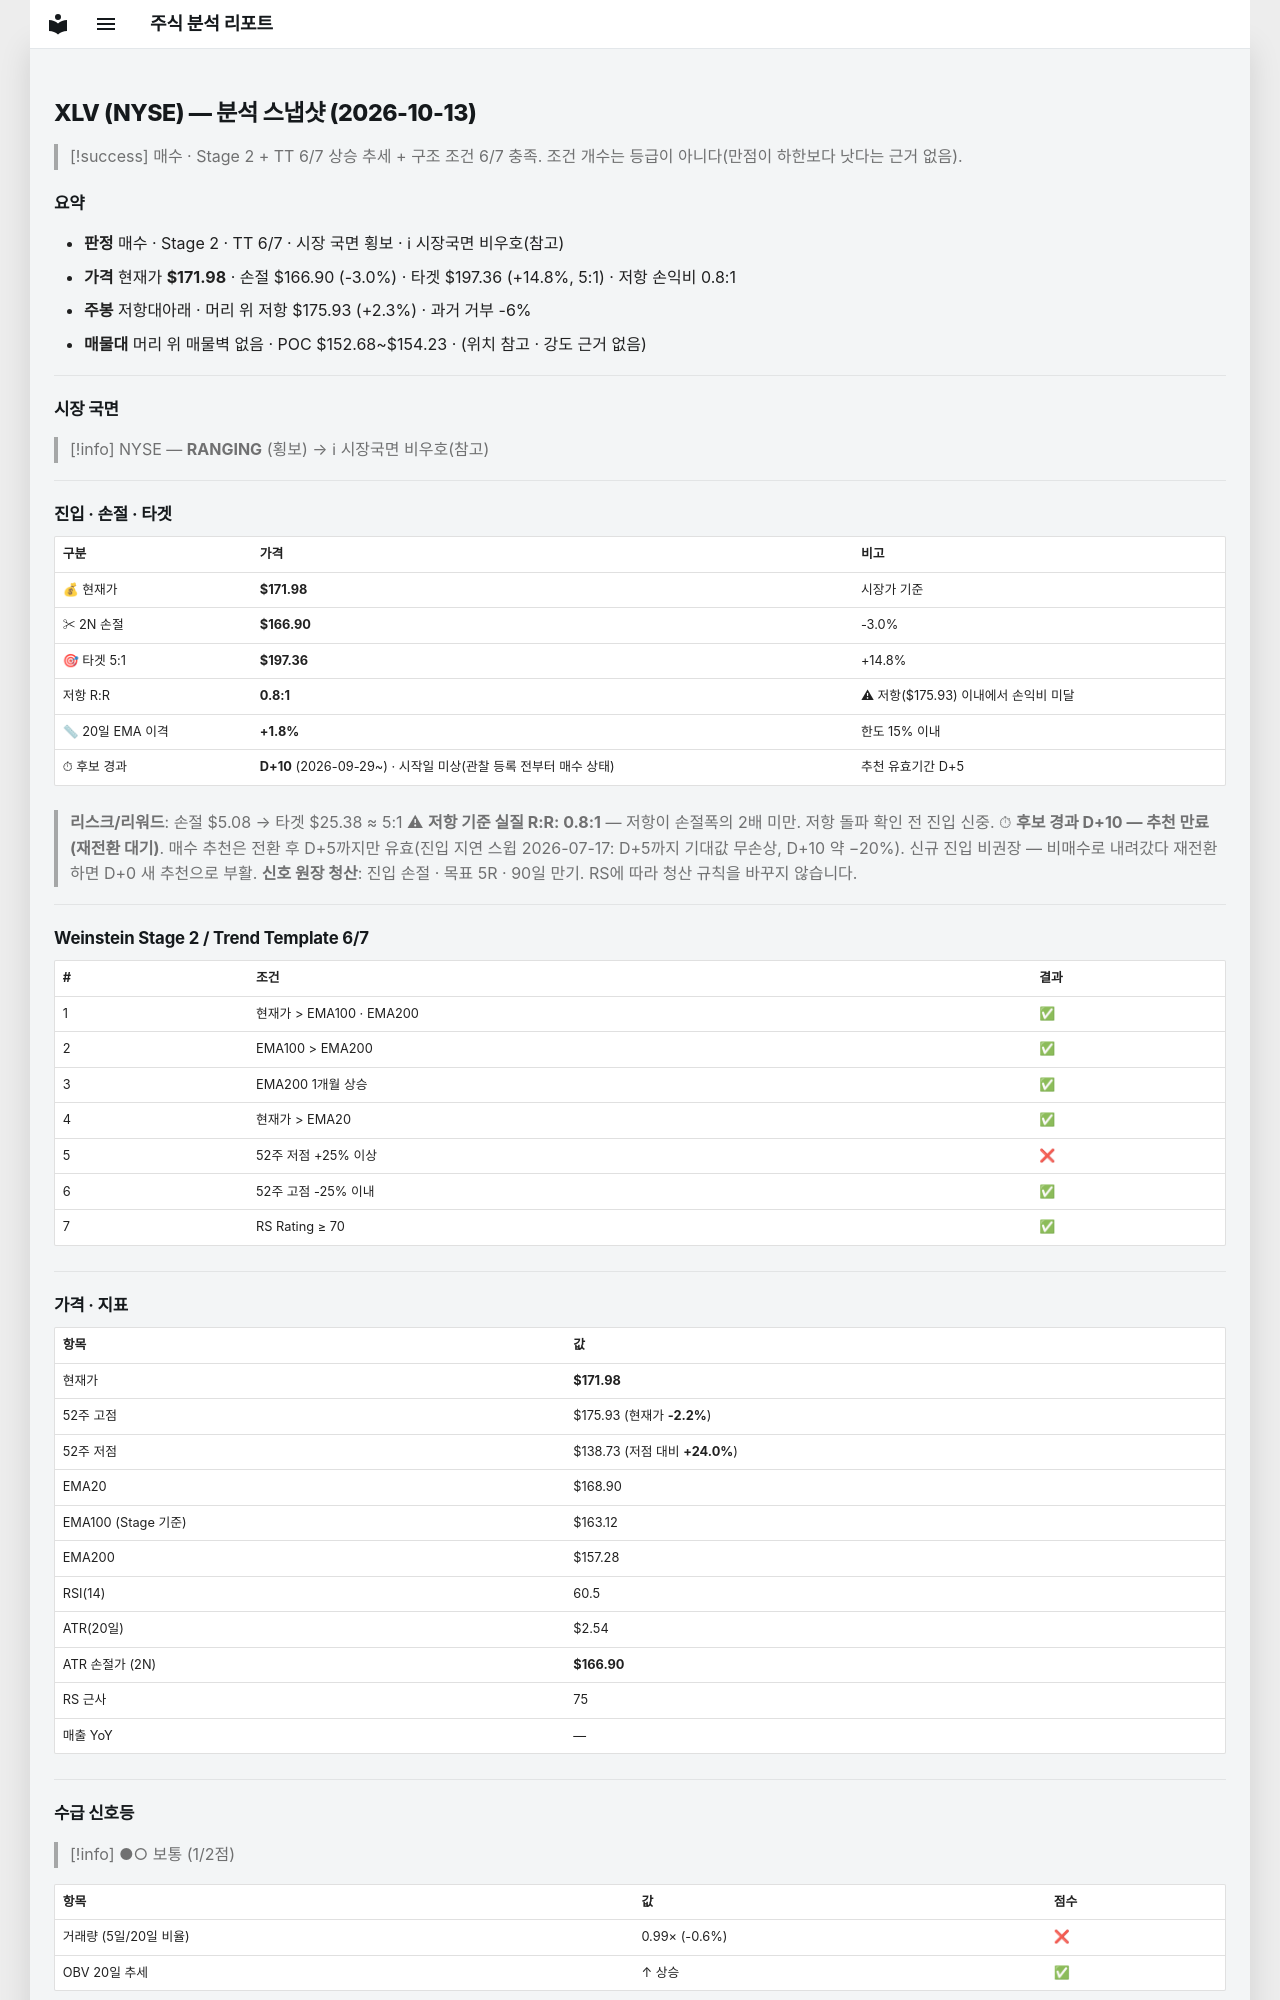

repository: soloandco/stock-reports · page: snapshots/XLV-2026-10-13/index.html · generator: mkdocs

---
type: analysis-snapshot
title: XLV 분석 스냅샷
ticker: XLV
market: NYSE
created: 2026-10-13
updated: 2026-10-13
bar-date: 2026-10-12
verdict: 매수관찰
real-rr: 0.78
sma50-gap-pct: 1.8
candidate-days: 10
candidate-since: 2026-09-29
candidate-start-unknown: true
weekly-position: 저항대아래
weekly-overhead-price: 175.93
weekly-overhead-pct: 2.3
stage: 2
trend-template-score: 6
tt-max: 7
ma-set: ema-20-100-200
price: 171.97999572753906
stop-price: 166.90392857631946
market-regime: RANGING
supply-demand-score: 1/2
supply-demand-label: 보통
status: tracking
tags:
  - stock-agent
  - watchlist
  - XLV
  - analysis
related:
  - "[[analysis-template]]"
---

# XLV (NYSE) — 분석 스냅샷 (2026-10-13)

> [!success] 매수 · Stage 2 + TT 6/7
> 상승 추세 + 구조 조건 6/7 충족. 조건 개수는 등급이 아니다(만점이 하한보다 낫다는 근거 없음).

## 요약

- **판정** 매수 · Stage 2 · TT 6/7 · 시장 국면 횡보 · ℹ 시장국면 비우호(참고)
- **가격** 현재가 **$171.98** · 손절 $166.90 (-3.0%) · 타겟 $197.36 (+14.8%, 5:1) · 저항 손익비 0.8:1
- **주봉** 저항대아래 · 머리 위 저항 $175.93 (+2.3%) · 과거 거부 -6%
- **매물대** 머리 위 매물벽 없음 · POC $152.68~$154.23 · (위치 참고 · 강도 근거 없음)

---

## 시장 국면

> [!info] NYSE — **RANGING** (횡보) → ℹ 시장국면 비우호(참고)

---

## 진입 · 손절 · 타겟

| 구분 | 가격 | 비고 |
|------|------|------|
| 💰 현재가 | **$171.98** | 시장가 기준 |
| ✂ 2N 손절 | **$166.90** | -3.0% |
| 🎯 타겟 5:1 | **$197.36** | +14.8% |
| 저항 R:R | **0.8:1** | ⚠ 저항($175.93) 이내에서 손익비 미달 |
| 📏 20일 EMA 이격 | **+1.8%** | 한도 15% 이내 |
| ⏱ 후보 경과 | **D+10** (2026-09-29~) · 시작일 미상(관찰 등록 전부터 매수 상태) | 추천 유효기간 D+5 |

> **리스크/리워드**: 손절 $5.08 → 타겟 $25.38 ≈ 5:1
> ⚠ **저항 기준 실질 R:R: 0.8:1** — 저항이 손절폭의 2배 미만. 저항 돌파 확인 전 진입 신중.
> ⏱ **후보 경과 D+10 — 추천 만료(재전환 대기)**. 매수 추천은 전환 후 D+5까지만 유효(진입 지연 스윕 2026-07-17: D+5까지 기대값 무손상, D+10 약 −20%). 신규 진입 비권장 — 비매수로 내려갔다 재전환하면 D+0 새 추천으로 부활.
> **신호 원장 청산**: 진입 손절 · 목표 5R · 90일 만기. RS에 따라 청산 규칙을 바꾸지 않습니다.

---

## Weinstein Stage 2 / Trend Template 6/7

| # | 조건 | 결과 |
|---|------|------|
| 1 | 현재가 > EMA100 · EMA200 | ✅ |
| 2 | EMA100 > EMA200 | ✅ |
| 3 | EMA200 1개월 상승 | ✅ |
| 4 | 현재가 > EMA20 | ✅ |
| 5 | 52주 저점 +25% 이상 | ❌ |
| 6 | 52주 고점 -25% 이내 | ✅ |
| 7 | RS Rating ≥ 70 | ✅ |

---

## 가격 · 지표

| 항목 | 값 |
|------|---|
| 현재가 | **$171.98** |
| 52주 고점 | $175.93 (현재가 **-2.2%**) |
| 52주 저점 | $138.73 (저점 대비 **+24.0%**) |
| EMA20 | $168.90 |
| EMA100 (Stage 기준) | $163.12 |
| EMA200 | $157.28 |
| RSI(14) | 60.5 |
| ATR(20일) | $2.54 |
| ATR 손절가 (2N) | **$166.90** |
| RS 근사 | 75 |
| 매출 YoY | — |

---
## 수급 신호등

> [!info] ●○ 보통 (1/2점)

| 항목 | 값 | 점수 |
|------|------|------|
| 거래량 (5일/20일 비율) | 0.99× (-0.6%) | ❌ |
| OBV 20일 추세 | ↑ 상승 | ✅ |

> **판독법**: 거래량이 20일 평균보다 20% 이상 많고 OBV(온밸런스볼륨)가 상승 중이면 매집 수급이 강한 것으로 판단합니다.

---
